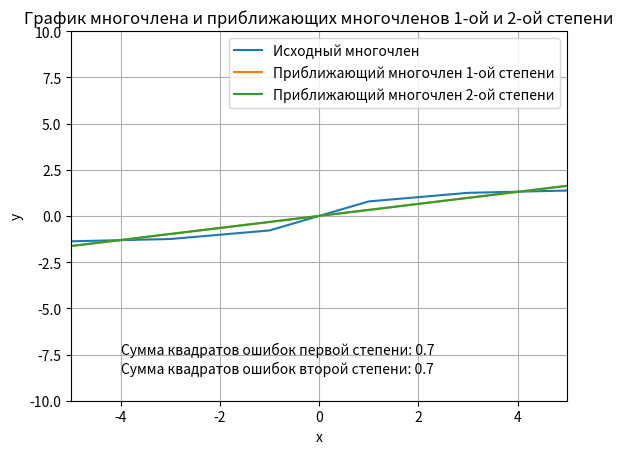

Write the Python code that produced this figure.
import numpy as np,  matplotlib.pyplot as plt

def method_least_squares(x, y):
    A = np.zeros((2,3))
    sumx = 0.0
    sumy = 0.0
    sumx2 = 0.0
    sumxy = 0.0
    for i in range(len(x)):
        sumx += x[i]
        sumy += y[i]
        sumx2 += x[i]**2
        sumxy += x[i] * y[i]
    A[0,0] = len(x)
    A[0,1] = sumx 
    A[0,2] = sumy
    A[1,0] = sumx
    A[1,1] = sumx2
    A[1,2] = sumxy
    roots1 = np.linalg.solve(A[:,0:-1], A[:,-1])
    y1 = np.zeros(len(x))
    for i in range(len(y1)):
        y1[i] = roots1[0] + x[i] * roots1[1]

    A = np.zeros((3,4))
    sumx = 0.0
    sumy = 0.0
    sumx2 = 0.0
    sumx3 = 0.0
    sumx4 = 0.0
    sumxy = 0.0
    sumx2y = 0.0
    for i in range(len(x)):
        sumx += x[i]
        sumy += y[i]
        sumx2 += x[i]**2
        sumx3 += x[i]**3
        sumx4 += x[i]**4
        sumxy += x[i] * y[i]
        sumx2y += x[i]**2 * y[i]
    A[0,0] = len(x)
    A[0,1] = sumx 
    A[0,2] = sumx2
    A[0,3] = sumy
    A[1,0] = sumx
    A[1,1] = sumx2
    A[1,2] = sumx3
    A[1,3] = sumxy
    A[2,0] = sumx2
    A[2,1] = sumx3
    A[2,2] = sumx4
    A[2,3] = sumx2y
    roots2 = np.linalg.solve(A[:,0:-1], A[:,-1])
    y2 = np.zeros(len(x))
    for i in range(len(y1)):
        y2[i] = roots2[0] + x[i] * roots2[1] + x[i]**2 * roots2[2]

    return y1, y2


def main(x, y):
    y1, y2 = method_least_squares(x,y)
    F1 = 0
    F2 = 0
    for i in range(len(y)):
        F1 += (y[i] - y1[i])**2
        F2 += (y[i] - y2[i])**2
    plt.title("График многочлена и приближающих многочленов 1-ой и 2-ой степени")
    plt.text(-4, -7.5, "Сумма квадратов ошибок первой степени: " + str(np.around(F1, 2)))
    plt.text(-4, -8.5, "Сумма квадратов ошибок второй степени: " + str(np.around(F2 ,2)))
    plt.xlabel("x") 
    plt.ylabel("y")
    plt.grid()
    plt.axis([-5, 5, -10, 10])
    plt.plot(x, y, label = "Исходный многочлен")
    plt.plot(x, y1, label = "Приближающий многочлен 1-ой степени")
    plt.plot(x, y2, label = "Приближающий многочлен 2-ой степени")
    plt.legend()
    plt.show()


x = np.array([-5.0,	-3.0, -1.0, 1.0, 3.0, 5.0])
y = np.array([-1.3734, -1.249, -0.7854, 0.7854, 1.249, 1.3734])

main(x, y)